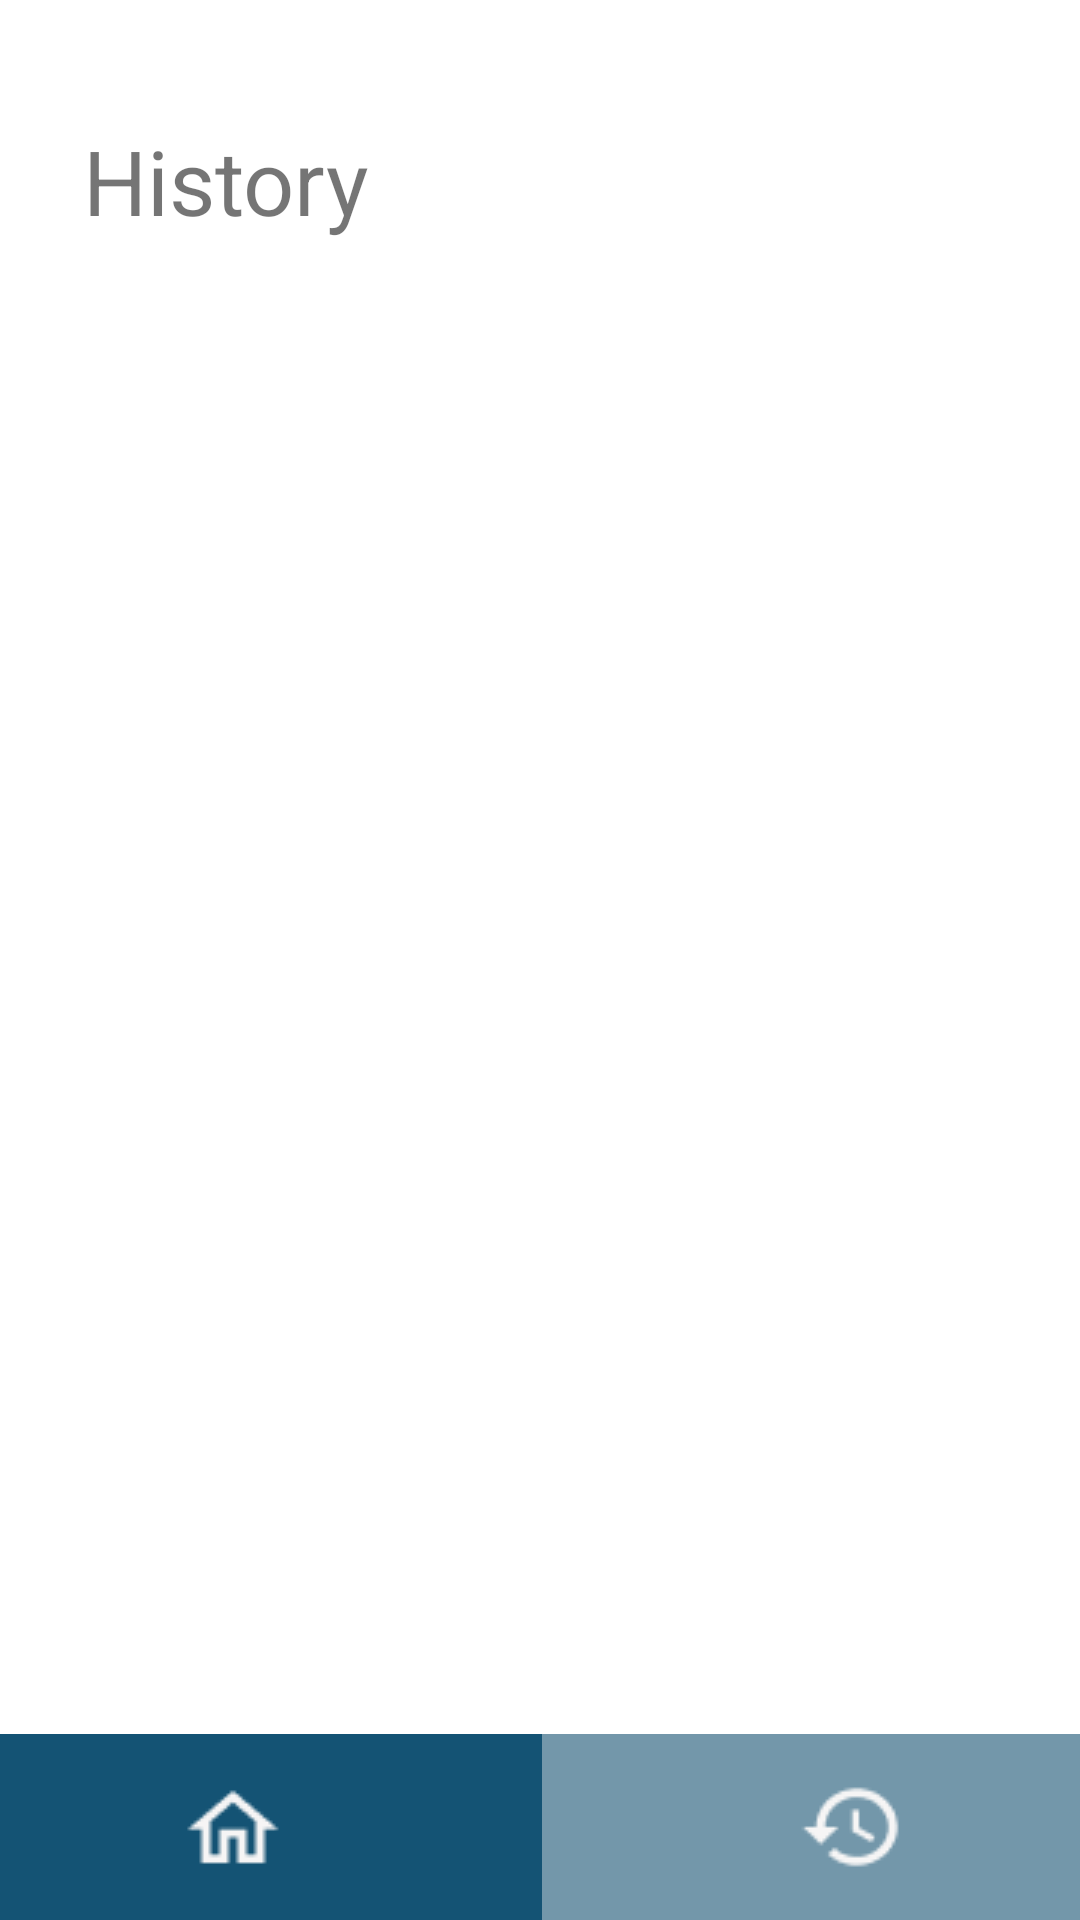

The Android layout XML behind this screen, and the referenced resources:
<!-- AndroidManifest.xml: application theme Theme.TA_PAM -->
<!-- res/layout/activity_history.xml -->
<?xml version="1.0" encoding="utf-8"?>
<androidx.constraintlayout.widget.ConstraintLayout xmlns:android="http://schemas.android.com/apk/res/android"
    xmlns:app="http://schemas.android.com/apk/res-auto"
    xmlns:tools="http://schemas.android.com/tools"
    android:layout_width="match_parent"
    android:layout_height="match_parent"
    tools:context=".activity_history">

    <ImageButton
        android:id="@+id/btnHistory"
        android:layout_width="205dp"
        android:layout_height="62dp"
        android:layout_alignParentLeft="true"
        android:layout_alignParentTop="true"
        android:background="#7397AA"
        app:layout_constraintBottom_toBottomOf="parent"
        app:layout_constraintEnd_toEndOf="parent"
        app:layout_constraintStart_toEndOf="@+id/btnHome"
        app:layout_constraintTop_toBottomOf="@+id/btnResep"
        app:layout_constraintVertical_bias="1.0"
        app:srcCompat="@drawable/history_24px_outlined" />

    <ImageButton
        android:id="@+id/btnHome"
        android:layout_width="206dp"
        android:layout_height="62dp"
        android:layout_alignParentLeft="true"
        android:layout_alignParentTop="true"
        android:background="#145374"
        app:layout_constraintBottom_toBottomOf="parent"
        app:layout_constraintEnd_toStartOf="@+id/btnHistory"
        app:layout_constraintStart_toStartOf="parent"
        app:layout_constraintTop_toBottomOf="@+id/btnResep"
        app:layout_constraintVertical_bias="1.0"
        app:srcCompat="@drawable/home_24px_outlined" />

    <TextView
        android:id="@+id/textView14"
        android:layout_width="wrap_content"
        android:layout_height="wrap_content"
        android:layout_marginTop="40dp"
        android:text="History"
        android:textSize="30dp"
        app:layout_constraintEnd_toEndOf="parent"
        app:layout_constraintHorizontal_bias="0.104"
        app:layout_constraintStart_toStartOf="parent"
        app:layout_constraintTop_toTopOf="parent" />

    <LinearLayout
        android:layout_width="match_parent"
        android:layout_height="570dp"
        app:layout_constraintBottom_toTopOf="@+id/btnHome"
        app:layout_constraintEnd_toEndOf="parent"
        app:layout_constraintStart_toStartOf="parent"
        app:layout_constraintTop_toBottomOf="@+id/textView14">

        <ListView
            android:id="@+id/list"
            android:layout_width="fill_parent"
            android:layout_height="wrap_content"
            android:background="@drawable/border"
            android:divider="#F5F9FA"
            android:dividerHeight="8dp">

        </ListView>
    </LinearLayout>

</androidx.constraintlayout.widget.ConstraintLayout>
<!-- resources referenced by this layout -->
<resources>
  <!-- drawable border (drawable-v24) -->
  <?xml version="1.0" encoding="utf-8"?>
  <shape xmlns:android="http://schemas.android.com/apk/res/android" android:shape="rectangle" >
      
      
      
      <solid android:color="#FFF" />
      <stroke android:width="8dip" android:color="#E9F2F3" />
  </shape>
  <!-- drawable history_24px_outlined: png bitmap (drawable, 819 bytes) -->
  <!-- drawable home_24px_outlined: png bitmap (drawable, 560 bytes) -->
  <style name="Theme.TA_PAM" parent="Theme.MaterialComponents.DayNight.NoActionBar">
          
          <item name="colorPrimary">@color/purple_500</item>
          <item name="colorPrimaryVariant">@color/purple_700</item>
          <item name="colorOnPrimary">@color/white</item>
          
          <item name="colorSecondary">@color/teal_200</item>
          <item name="colorSecondaryVariant">@color/teal_700</item>
          <item name="colorOnSecondary">@color/black</item>
          
          <item name="android:statusBarColor" tools:targetApi="l">?attr/colorPrimaryVariant</item>
          
      </style>
  <!-- not gathered from this repository: default colours our renderer supplied (Android Studio template values) -->
  <color name="purple_500">#FF6200EE</color>
  <color name="purple_700">#FF3700B3</color>
  <color name="teal_200">#FF03DAC5</color>
  <color name="teal_700">#FF018786</color>
  <color name="black">#FF000000</color>
  <color name="white">#FFFFFFFF</color>
</resources>
